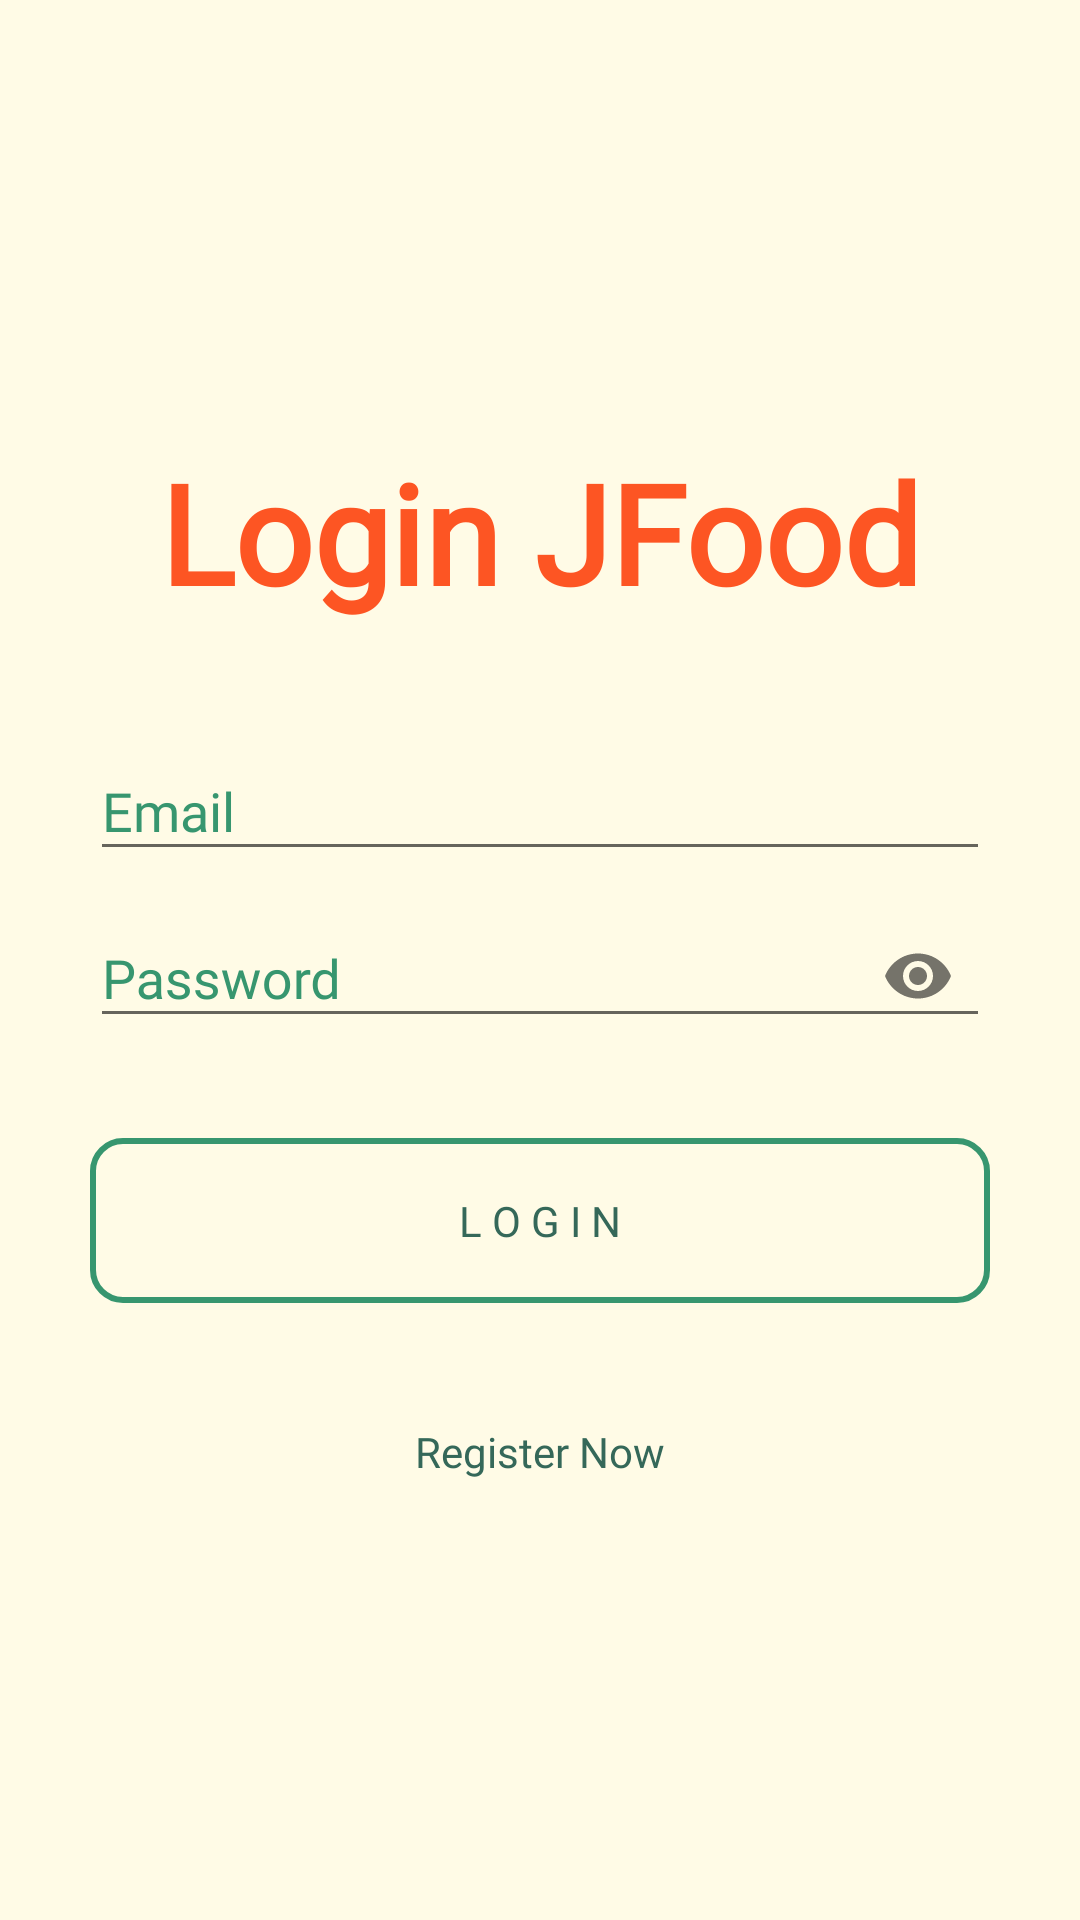

This screen was rendered from an Android layout file. Write that file and the resources it references.
<!-- AndroidManifest.xml: application theme AppTheme -->
<!-- res/layout/activity_login.xml -->
<?xml version="1.0" encoding="utf-8"?>
<LinearLayout xmlns:android="http://schemas.android.com/apk/res/android"
    xmlns:app="http://schemas.android.com/apk/res-auto"
    xmlns:tools="http://schemas.android.com/tools"
    android:layout_width="match_parent"
    android:layout_height="match_parent"
    tools:context=".activity.LoginActivity"
    android:gravity="center"
    android:orientation="vertical"
    android:theme="@style/Basil"
    android:background="@color/basilBackground">


    <TextView
        android:layout_width="match_parent"
        android:layout_height="wrap_content"
        android:text="Login JFood"
        android:textAllCaps="false"
        android:textSize="46sp"
        android:textColor="@color/basilSecondary800"
        android:textStyle="bold"
        android:textAlignment="center"
        android:layout_marginBottom="30dp"
        android:fontFamily="@font/montserrat_bold"/>

    <com.google.android.material.textfield.TextInputLayout
        android:id="@+id/etEmail"
        android:layout_width="match_parent"
        android:layout_height="wrap_content"
        android:layout_marginHorizontal="30sp">
        <com.google.android.material.textfield.TextInputEditText
            android:layout_width="match_parent"
            android:layout_height="wrap_content"
            android:hint="Email"
            android:textColor="@color/basilPrimary500"
            android:inputType="textEmailAddress"
            android:fontFamily="@font/lekton_bold"/>

    </com.google.android.material.textfield.TextInputLayout>

    <com.google.android.material.textfield.TextInputLayout
        android:id="@+id/etPassword"
        android:layout_width="match_parent"
        android:layout_height="wrap_content"
        android:layout_marginHorizontal="30sp"
        app:passwordToggleEnabled="true">
        <com.google.android.material.textfield.TextInputEditText
            android:layout_width="match_parent"
            android:layout_height="wrap_content"
            android:textColor="@color/basilPrimary500"
            android:fontFamily="@font/lekton_bold"
            android:hint="Password"
            android:inputType="textPassword"/>
    </com.google.android.material.textfield.TextInputLayout>

    <Button
        android:id="@+id/btnLogin"
        android:layout_width="match_parent"
        android:layout_height="55dp"
        android:layout_marginHorizontal="30sp"
        android:layout_marginTop="30sp"
        android:layout_marginBottom="10sp"
        android:clickable="true"
        app:elevation="4dp"
        android:background="@drawable/button_accept"
        android:foreground="?selectableItemBackgroundBorderless"
        android:fontFamily="@font/montserrat_medium"
        android:text="L O G I N"/>

    <TextView
        android:id="@+id/tvRegister"
        android:layout_width="wrap_content"
        android:layout_height="wrap_content"
        android:layout_marginHorizontal="30sp"
        android:layout_marginTop="30sp"
        android:fontFamily="@font/montserrat_regular"
        android:text="Register Now"/>

</LinearLayout>
<!-- resources referenced by this layout -->
<resources>
  <color name="basilBackground">#FFFBE6</color>
  <color name="basilPrimary500">#37966F</color>
  <color name="basilSecondary800">#FD5523</color>
  <!-- drawable button_accept (drawable) -->
  <?xml version="1.0" encoding="utf-8"?>
  <shape xmlns:android="http://schemas.android.com/apk/res/android" android:shape="rectangle">
      <stroke android:color="@color/basilPrimary500" android:width="2dp"/>
      <corners android:radius="10dp"/>
  </shape>
  <style name="Basil" parent="Theme.AppCompat.Light">
          <item name="colorPrimary">@color/basilPrimary500</item>
          <item name="colorPrimaryDark">@color/basilPrimary800</item>
          <item name="colorSecondary">@color/basilSecondary800</item>
          <item name="android:textColor">@color/basilPrimary800</item>
          <item name="android:textColorHint">@color/basilPrimary500</item>
          <item name="android:actionMenuTextColor">@color/basilPrimary800</item>
          <item name="colorControlHighlight">@color/basilBackgroundDarker</item>
          <item name="android:windowActivityTransitions">true</item>
      </style>
  <style name="AppTheme" parent="Theme.AppCompat.Light">
          
          <item name="colorPrimary">@color/basilBackground</item>
          <item name="colorPrimaryDark">@color/basilBackgroundDark</item>
          <item name="colorAccent">@color/basilSecondary800</item>
          <item name="android:textColor">@color/basilPrimary500</item>
          <item name="android:actionMenuTextColor">@color/basilPrimary800</item>
          <item name="android:textColorPrimary">@color/basilPrimary800</item>
          <item name="android:titleTextAppearance">@style/ActionBar</item>
          <item name="android:windowActivityTransitions">true</item>
      </style>
  <color name="basilPrimary800">#356859</color>
  <color name="basilBackgroundDarker">#29302e</color>
  <color name="basilBackgroundDark">#d6d0ae</color>
  <style name="ActionBar" parent="android:TextAppearance">
          <item name="fontFamily">@font/lekton_bold</item>
      </style>
</resources>
